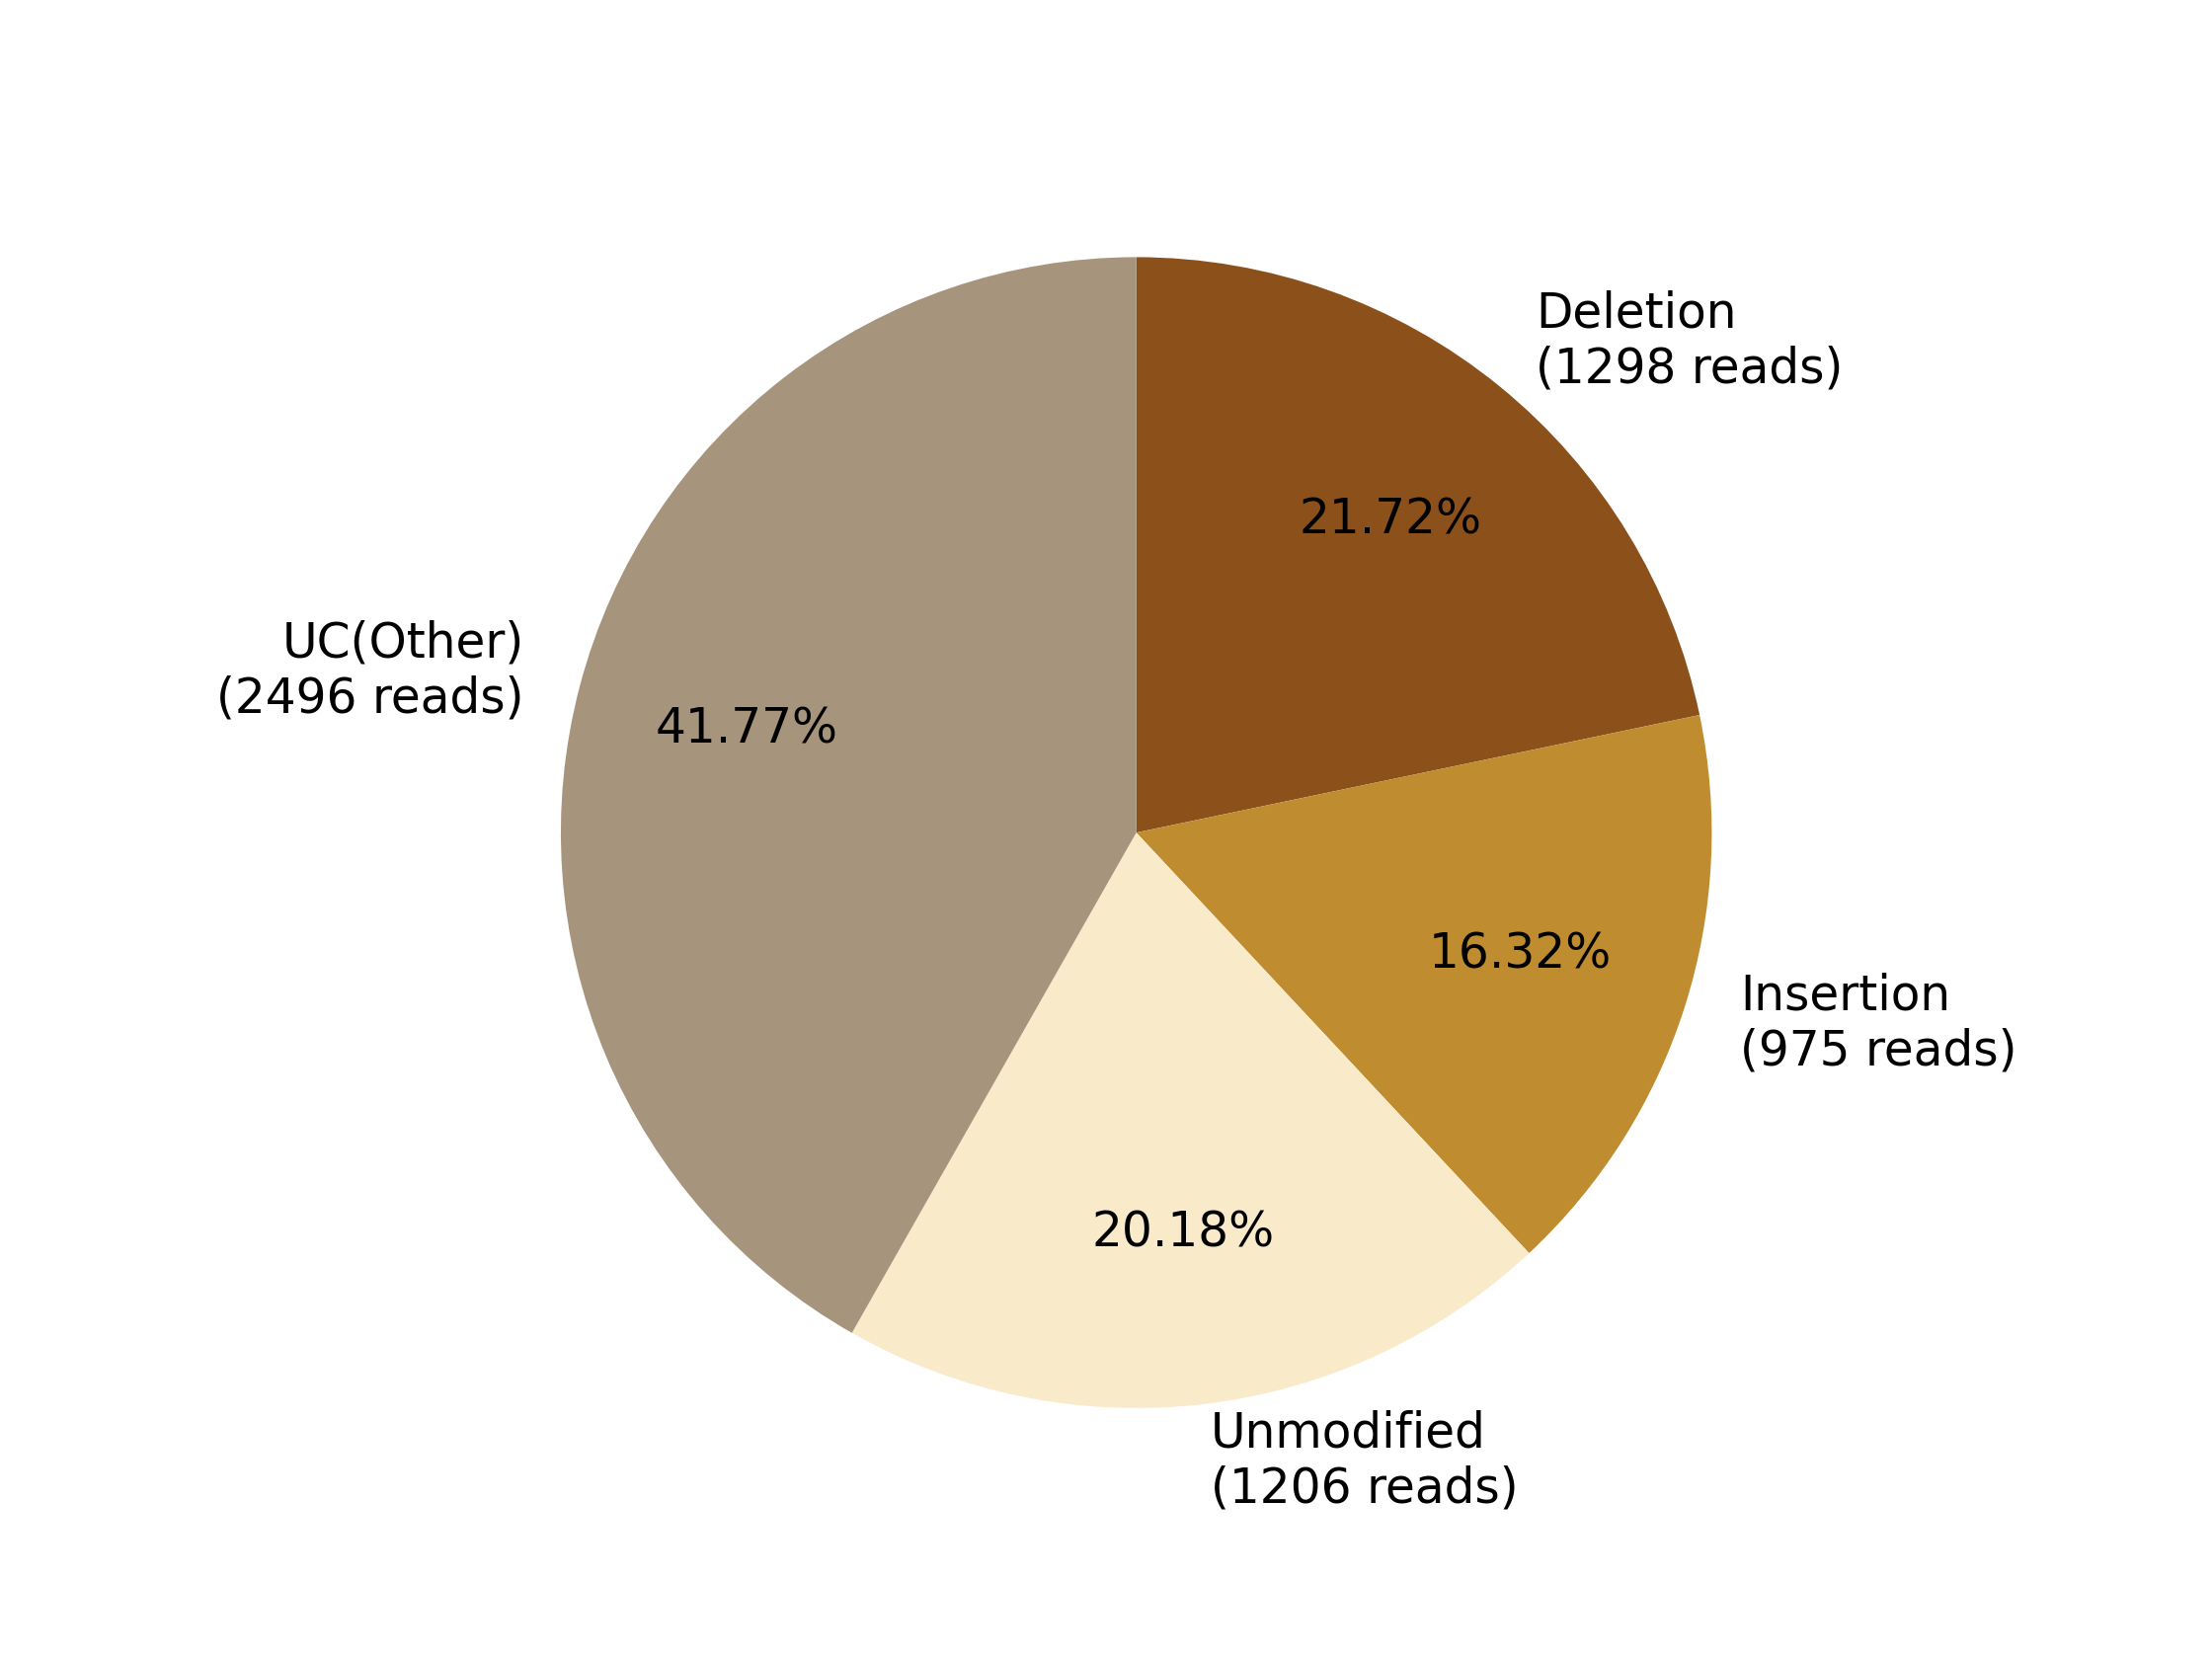

Source data for this figure (header and first rows):
0, 1, 2, 3, 4, 5, 6, 7
, , Deletion?(1298 reads), Insertion?(975 reads), , Unmodified?(1206 reads), , UC(Other)?(2496 reads)
0, 0, 1298, 975, 0, 1206, 0, 2496
0.0, 0.0, 21.72, 16.32, 0.0, 20.18, 0.0, 41.77
